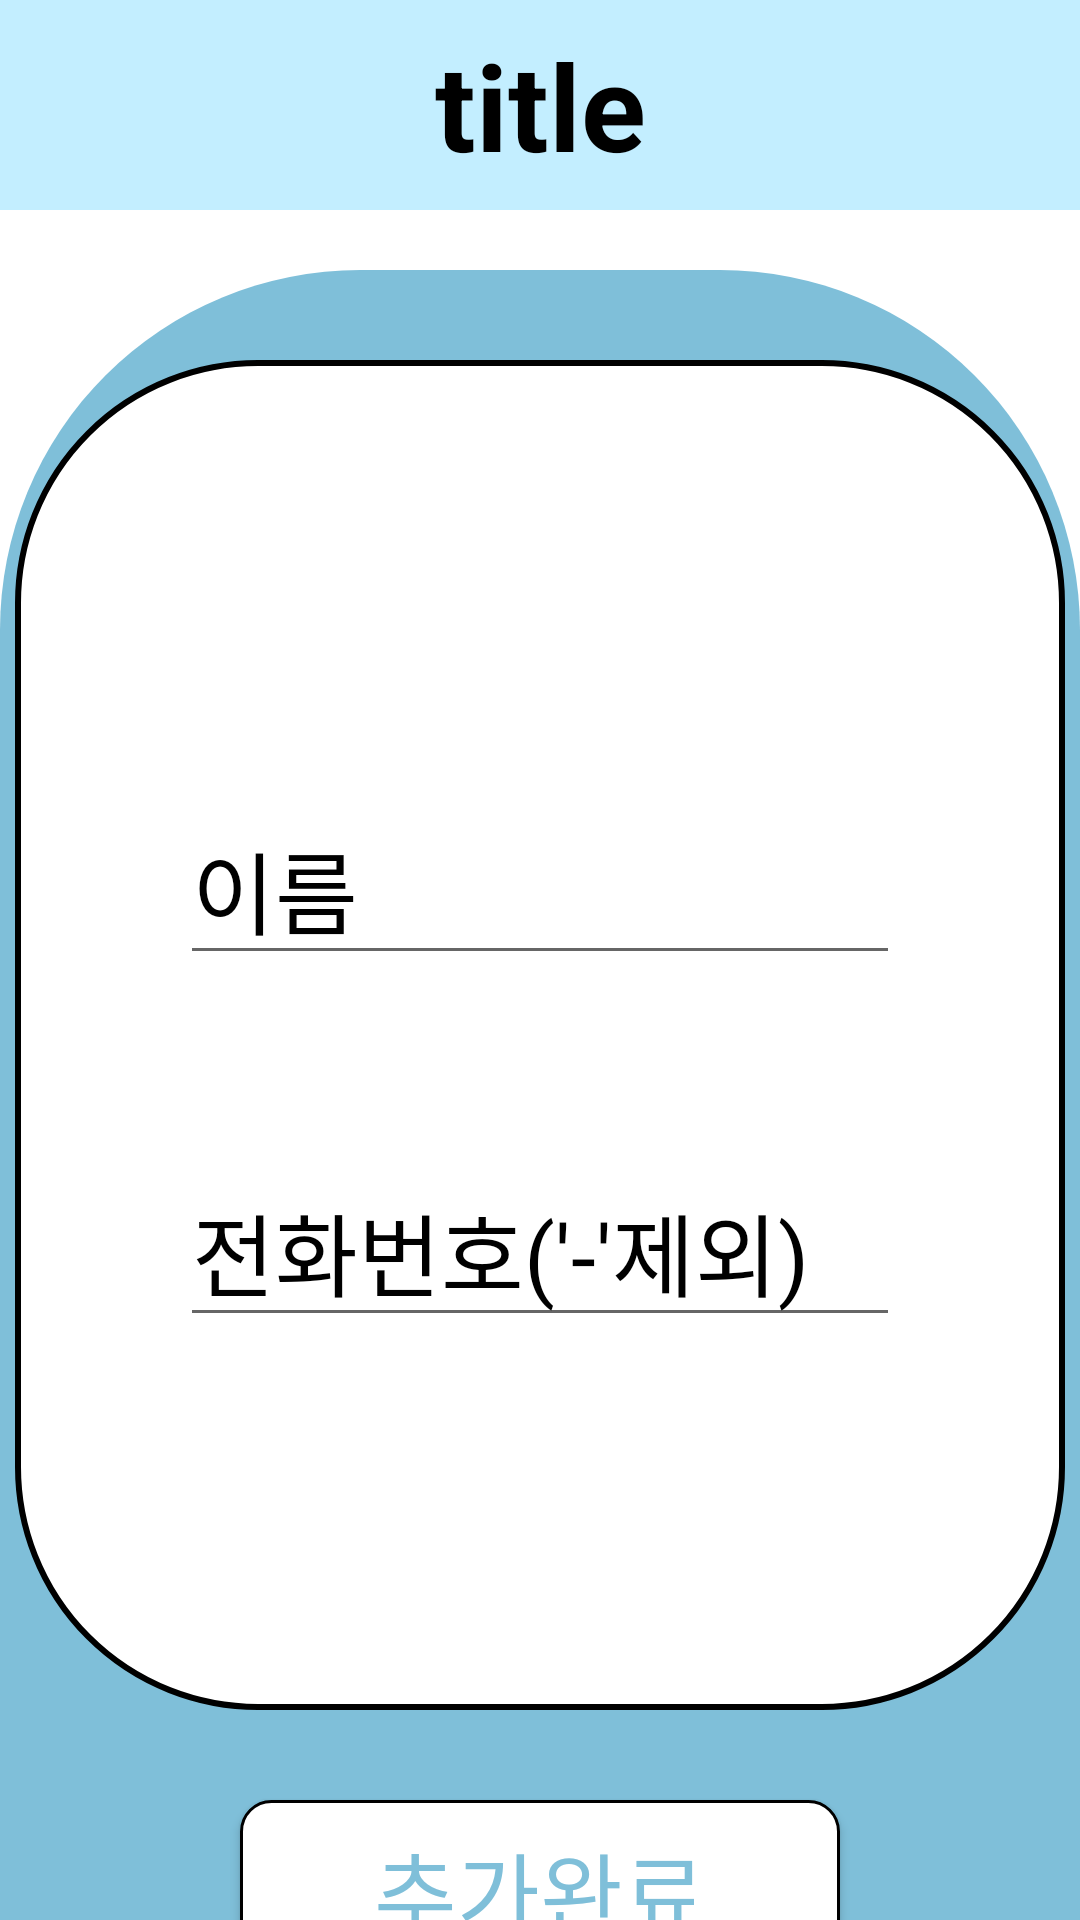

Write the Android layout XML for this screen, with the resource values it uses.
<!-- AndroidManifest.xml: application theme Theme.Gamzidetectco -->
<!-- res/layout/activity_add_call.xml -->
<?xml version="1.0" encoding="utf-8"?>
<androidx.constraintlayout.widget.ConstraintLayout xmlns:android="http://schemas.android.com/apk/res/android"
    xmlns:app="http://schemas.android.com/apk/res-auto"
    xmlns:tools="http://schemas.android.com/tools"
    android:layout_width="match_parent"
    android:layout_height="match_parent"
    tools:context=".activity.AddCallActivity">

    <androidx.constraintlayout.widget.ConstraintLayout
        android:id="@+id/Ras_title"
        android:layout_width="match_parent"
        android:layout_height="70dp"
        app:layout_constraintTop_toTopOf="parent"
        app:layout_constraintStart_toStartOf="parent">
        <View
            android:id="@+id/iv_header"
            android:layout_width="match_parent"
            android:layout_height="wrap_content"
            android:background="@color/skyblue"
            app:layout_constraintStart_toStartOf="parent"
            app:layout_constraintEnd_toEndOf="parent"
            app:layout_constraintTop_toTopOf="parent"
            app:layout_constraintBottom_toBottomOf="parent"
            />
        <TextView
            android:id="@+id/tv_header"
            android:layout_width="wrap_content"
            android:layout_height="wrap_content"
            android:text="title"
            android:textColor="@color/black"
            android:textStyle="bold"
            android:textSize="40dp"
            app:layout_constraintStart_toStartOf="parent"
            app:layout_constraintEnd_toEndOf="parent"
            app:layout_constraintTop_toTopOf="parent"
            app:layout_constraintBottom_toBottomOf="parent"
            />
    </androidx.constraintlayout.widget.ConstraintLayout>
    <ImageView
        android:id="@+id/iv_back"
        android:layout_width="match_parent"
        android:layout_height="550dp"
        android:src="@drawable/login_back"
        app:layout_constraintStart_toStartOf="parent"
        app:layout_constraintBottom_toBottomOf="parent"
        />

    <ImageView
        android:id="@+id/tv_body"
        android:layout_width="350dp"
        android:layout_height="450dp"
        android:src="@drawable/login_body"
        android:layout_marginTop="50dp"
        app:layout_constraintEnd_toEndOf="parent"
        app:layout_constraintStart_toStartOf="parent"
        app:layout_constraintTop_toBottomOf="@id/Ras_title" />

    <LinearLayout
        android:id="@+id/layout_Ras"
        android:layout_width="match_parent"
        android:layout_height="wrap_content"
        android:layout_marginHorizontal="60dp"
        android:gravity="center"
        android:orientation="vertical"
        app:layout_constraintBottom_toBottomOf="@+id/tv_body"
        app:layout_constraintEnd_toEndOf="@id/tv_body"
        app:layout_constraintStart_toStartOf="@+id/tv_body"
        app:layout_constraintTop_toTopOf="@id/tv_body">

        <EditText
            android:id="@+id/edt_name"
            android:layout_width="match_parent"
            android:layout_height="wrap_content"
            android:layout_marginTop="20dp"
            android:ellipsize="end"
            android:hint="이름"
            android:layout_marginBottom="40dp"
            android:singleLine="true"
            android:textColor="@color/black"
            android:textColorHint="@color/black"
            android:textSize="30dp" />

        <EditText
            android:id="@+id/edt_call"
            android:layout_width="match_parent"
            android:layout_height="wrap_content"
            android:layout_marginTop="20dp"
            android:ellipsize="end"
            android:hint="전화번호('-'제외)"
            android:singleLine="true"
            android:textColor="@color/black"
            android:textColorHint="@color/black"
            android:textSize="30dp" />
    </LinearLayout>

    <androidx.appcompat.widget.AppCompatButton
        android:id="@+id/btn_sensor"
        android:layout_width="200dp"
        android:layout_height="60dp"
        android:background="@drawable/btn_body"
        android:text="추가완료"
        android:textColor="@color/Blue"
        android:textSize="30dp"
        android:layout_marginTop="30dp"
        app:layout_constraintStart_toStartOf="parent"
        app:layout_constraintEnd_toEndOf="parent"
        app:layout_constraintTop_toBottomOf="@id/tv_body"
        />

</androidx.constraintlayout.widget.ConstraintLayout>
<!-- resources referenced by this layout -->
<resources>
  <color name="Blue">#7FBFD9</color>
  <color name="black">#FF000000</color>
  <color name="skyblue">#C3EEFF</color>
  <!-- drawable btn_body (drawable-v24) -->
  <?xml version="1.0" encoding="utf-8"?>
  <shape xmlns:android="http://schemas.android.com/apk/res/android">
  
      <solid android:color="@color/white"/>
      <corners android:radius="10dp"/>
      <stroke android:width="1dp"
          android:color="@color/black"/>
  </shape>
  <!-- drawable login_back (drawable-v24) -->
  <?xml version="1.0" encoding="utf-8"?>
  <shape xmlns:android="http://schemas.android.com/apk/res/android">
      <solid android:color="@color/Blue"/>
      <corners
          android:topLeftRadius="120dp"
          android:topRightRadius="120dp"/>
  </shape>
  <!-- drawable login_body (drawable-v24) -->
  <?xml version="1.0" encoding="utf-8"?>
  <shape xmlns:android="http://schemas.android.com/apk/res/android">
  
      <corners android:radius="80dp"/>
      <solid android:color="@color/white"/>
      <stroke android:width="2dp"
          android:color="@color/black"/>
  </shape>
  <style name="Theme.Gamzidetectco" parent="Theme.MaterialComponents.DayNight.DarkActionBar">
          
          <item name="colorPrimary">@color/purple_500</item>
          <item name="colorPrimaryVariant">@color/purple_700</item>
          <item name="colorOnPrimary">@color/white</item>
          
          <item name="colorSecondary">@color/teal_200</item>
          <item name="colorSecondaryVariant">@color/teal_700</item>
          <item name="colorOnSecondary">@color/black</item>
          
          <item name="android:statusBarColor" tools:targetApi="l">?attr/colorPrimaryVariant</item>
          
          <item name="windowActionBar">false</item>
          <item name="windowNoTitle">true</item>
      </style>
  <color name="white">#FFFFFFFF</color>
  <color name="purple_500">#FF6200EE</color>
  <color name="purple_700">#FF3700B3</color>
  <color name="teal_200">#FF03DAC5</color>
  <color name="teal_700">#FF018786</color>
</resources>
